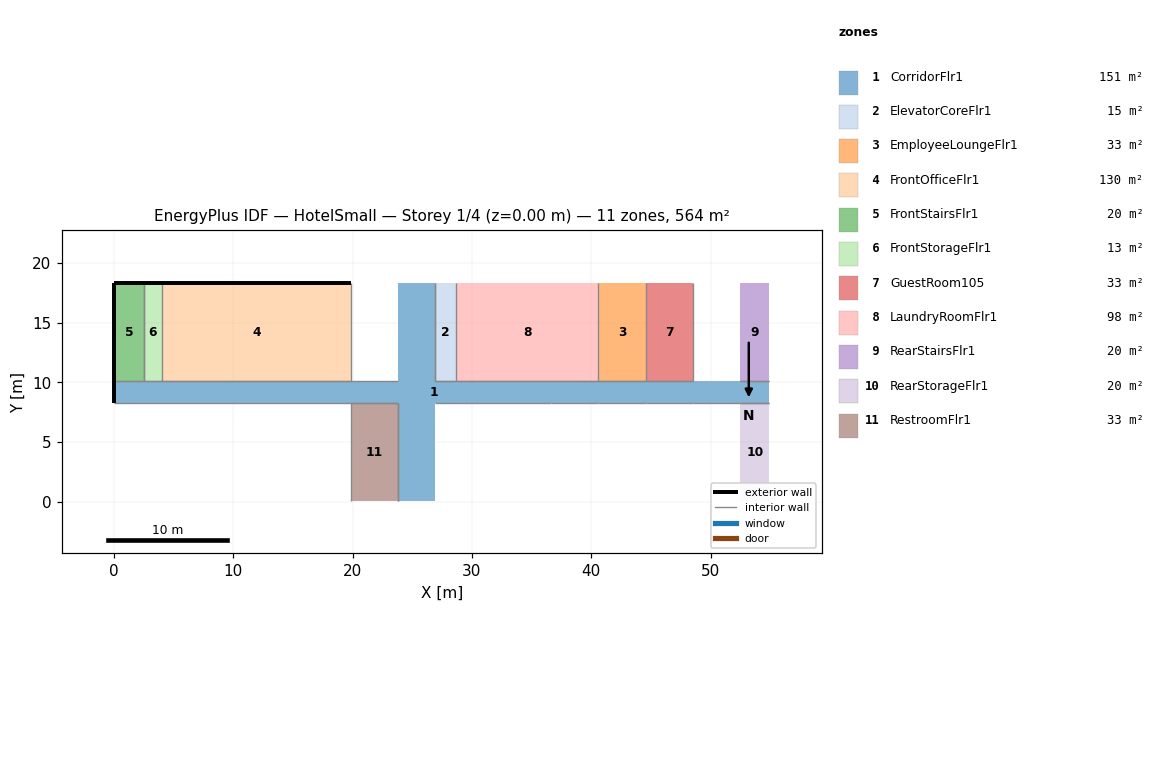
=== STOREY PLAN SPEC (per zone: floor XY polygon, exterior-wall plan segments, windows/doors) ===
zone 1: CorridorFlr1  (150.5 m²)
  floor: (54.91, 8.28) (26.87, 8.28) (26.87, 0.05) (23.82, 0.05) (23.82, 8.28) (0.05, 8.28) (0.05, 10.11) (23.82, 10.11) (23.82, 18.34) (26.87, 18.34) (26.87, 10.11) (54.91, 10.11)
  exterior wall: (0.05, 10.11) – (0.05, 8.28)  [1.8 m]
  interior walls: 19
zone 2: ElevatorCoreFlr1  (15.1 m²)
  floor: (28.70, 10.11) (26.87, 10.11) (26.87, 18.34) (28.70, 18.34)
  interior walls: 3
zone 3: EmployeeLoungeFlr1  (32.6 m²)
  floor: (44.55, 10.11) (40.59, 10.11) (40.59, 18.34) (44.55, 18.34)
  interior walls: 2
zone 4: FrontOfficeFlr1  (130.4 m²)
  floor: (19.86, 10.11) (4.01, 10.11) (4.01, 18.34) (19.86, 18.34)
  exterior wall: (19.86, 18.34) – (4.01, 18.34)  [15.8 m]
  interior walls: 2
zone 5: FrontStairsFlr1  (20.1 m²)
  floor: (2.49, 10.11) (0.05, 10.11) (0.05, 18.34) (2.49, 18.34)
  exterior wall: (2.49, 18.34) – (0.05, 18.34)  [2.4 m]
  exterior wall: (0.05, 18.34) – (0.05, 10.11)  [8.2 m]
  interior walls: 2
zone 6: FrontStorageFlr1  (12.5 m²)
  floor: (4.01, 10.11) (2.49, 10.11) (2.49, 18.34) (4.01, 18.34)
  exterior wall: (4.01, 18.34) – (2.49, 18.34)  [1.5 m]
  interior walls: 3
zone 7: GuestRoom105  (32.6 m²)
  floor: (48.51, 10.11) (44.55, 10.11) (44.55, 18.34) (48.51, 18.34)
  interior walls: 2
zone 8: LaundryRoomFlr1  (97.8 m²)
  floor: (40.59, 10.11) (28.70, 10.11) (28.70, 18.34) (40.59, 18.34)
  interior walls: 2
zone 9: RearStairsFlr1  (20.1 m²)
  floor: (54.91, 10.11) (52.47, 10.11) (52.47, 18.34) (54.91, 18.34)
  interior walls: 1
zone 10: RearStorageFlr1  (20.1 m²)
  floor: (54.91, 0.05) (52.47, 0.05) (52.47, 8.28) (54.91, 8.28)
  interior walls: 1
zone 11: RestroomFlr1  (32.6 m²)
  floor: (23.82, 0.05) (19.86, 0.05) (19.86, 8.28) (23.82, 8.28)
  interior walls: 3

=== DERIVED (storey summary) ===
Building: HotelSmall
Storey: 1 of 4  (floor level z = 0.00 m)
Storey gross floor area: 564.4 m²
Zones on this storey: 11
  - CorridorFlr1: floor 150.5 m²; exterior wall 1.8 m (6.1 m²); WWR 0.0%
  - ElevatorCoreFlr1: floor 15.1 m²
  - EmployeeLoungeFlr1: floor 32.6 m²
  - FrontOfficeFlr1: floor 130.4 m²; exterior wall 15.8 m (53.1 m²); WWR 0.0%
  - FrontStairsFlr1: floor 20.1 m²; exterior wall 10.7 m (35.8 m²); WWR 0.0%
  - FrontStorageFlr1: floor 12.5 m²; exterior wall 1.5 m (5.1 m²); WWR 0.0%
  - GuestRoom105: floor 32.6 m²
  - LaundryRoomFlr1: floor 97.8 m²
  - RearStairsFlr1: floor 20.1 m²
  - RearStorageFlr1: floor 20.1 m²
  - RestroomFlr1: floor 32.6 m²
Zone adjacency (shared interzone walls):
  - CorridorFlr1 ↔ ElevatorCoreFlr1
  - CorridorFlr1 ↔ EmployeeLoungeFlr1
  - CorridorFlr1 ↔ FrontOfficeFlr1
  - CorridorFlr1 ↔ FrontStairsFlr1
  - CorridorFlr1 ↔ FrontStorageFlr1
  - CorridorFlr1 ↔ GuestRoom105
  - CorridorFlr1 ↔ LaundryRoomFlr1
  - CorridorFlr1 ↔ RearStairsFlr1
  - CorridorFlr1 ↔ RearStorageFlr1
  - CorridorFlr1 ↔ RestroomFlr1
  - FrontStairsFlr1 ↔ FrontStorageFlr1